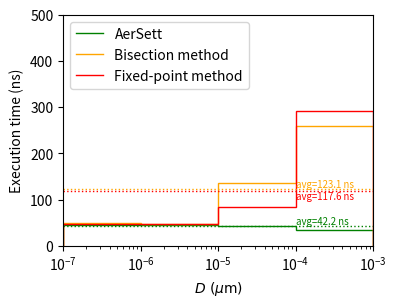

Write the Python code that produced this figure.
#!/bin/env python

import numpy as np
import matplotlib as mpl
import matplotlib.pyplot as plt
from matplotlib.ticker import StrMethodFormatter

expintervals=np.asarray([-7.,-6.,-5.,-4.,-3.])
expcenters=10.**(np.asarray([-6.5, -5.5, -4.5, -3.5]))

niters={}
niters['fixpoint']=[ 0., 0., 1.23, 7.11 ]
niters['bisection']=[ 0., 0., 3.38, 7.47 ]

exetime={}
exetime['fixpoint']=[ 47.35, 47.41, 84.62, 291. ]
exetime['bisection']=[ 48.32, 48.27, 135.63, 260. ]
exetime['aersett']=[ 45.92, 46.03, 42.76, 34.15 ]

labeldict={}
labeldict['fixpoint']='Fixed-point method'
labeldict['bisection']='Bisection method'
labeldict['aersett']='AerSett'

colordict={}
colordict['fixpoint']='red'
colordict['bisection']='orange'
colordict['aersett']='green'

avgdict={}
for method in ('aersett', 'bisection', 'fixpoint'):
    avgdict[method]=np.sum(np.asarray(exetime[method]))/4.

fig,ax=plt.subplots(figsize=(4,3))
for method in ('aersett', 'bisection', 'fixpoint'):
  plt.stairs(edges=10**expintervals, values=exetime[method], label=labeldict[method], color=colordict[method])
  plt.plot([10**-7., 10**-3], [avgdict[method], avgdict[method]], color=colordict[method], linestyle=':', linewidth=1.)
  if(method=='bisection'):
      vpos=avgdict[method]+4.
  if(method=='aersett'):
      vpos=avgdict[method]+4.
  if(method=='fixpoint'):
      vpos=avgdict[method]-18.

  plt.text(10**-4., vpos, "avg={:.1f} ns".format(avgdict[method]), color=colordict[method], fontsize='x-small')
plt.legend(loc='upper left')
plt.xscale('log')
ax.set_xlim([1.e-7,1.e-3])
ax.set_ylim([0.,500.])
plt.ylabel ('Execution time (ns)')
plt.xlabel (r'$D\ (\mu{}\mathrm{m})$')
plt.savefig('exetime.png',bbox_inches='tight',dpi=300)
